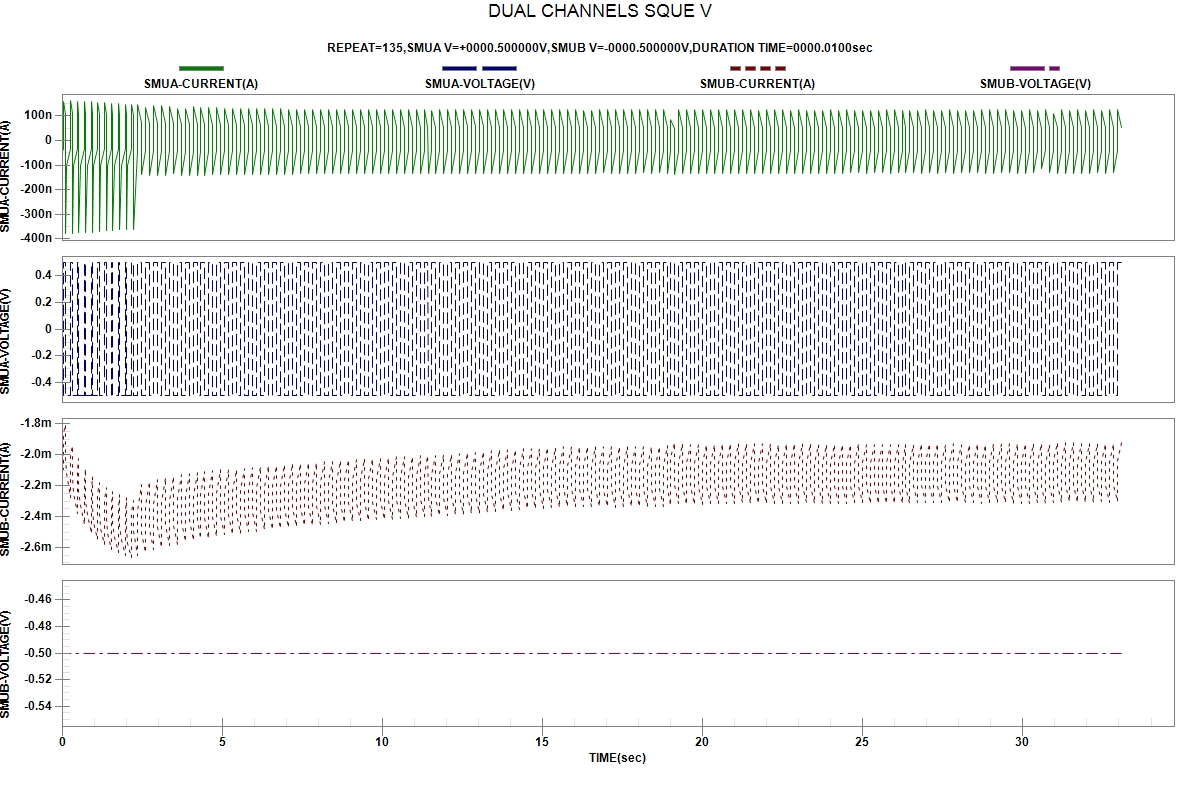

The data file committed next to this chart (first rows):
START TIME:2024-04-04 01:15:29
REPEAT, TIME(sec), SMUA-VOLTAGE(V), SMUA-CURRENT(A), SMUB-VOLTAGE(V), SMUB-CURRENT(A)
1, 3.400000e-06, -5.00000e-01, -4.55284e-08, -5.00000e-01, -2.02703e-03
1, 5.669940e-02, -5.00000e-01, -3.40154e-08, -5.00000e-01, -2.09822e-03
1, 5.674380e-02, 5.00000e-01, 1.60942e-07, -5.00000e-01, -1.85519e-03
1, 1.008810e-01, 5.00000e-01, 1.07047e-07, -5.00000e-01, -1.80595e-03
2, 1.009377e-01, -5.00000e-01, -3.76937e-07, -5.00000e-01, -2.02277e-03
2, 1.450520e-01, -5.00000e-01, -1.02438e-07, -5.00000e-01, -2.12467e-03
2, 2.692911e-01, -5.00000e-01, -3.39812e-08, -5.00000e-01, -2.27556e-03
2, 2.693508e-01, 5.00000e-01, 1.62422e-07, -5.00000e-01, -2.00031e-03
2, 3.135099e-01, 5.00000e-01, 1.08508e-07, -5.00000e-01, -1.93837e-03
3, 3.136099e-01, -5.00000e-01, -3.77650e-07, -5.00000e-01, -2.15020e-03
3, 3.576999e-01, -5.00000e-01, -1.02761e-07, -5.00000e-01, -2.24831e-03
3, 4.819284e-01, -5.00000e-01, -3.31174e-08, -5.00000e-01, -2.37704e-03
3, 4.819834e-01, 5.00000e-01, 1.60800e-07, -5.00000e-01, -2.09030e-03
3, 5.260988e-01, 5.00000e-01, 1.07569e-07, -5.00000e-01, -2.02453e-03
4, 5.261405e-01, -5.00000e-01, -3.75119e-07, -5.00000e-01, -2.23571e-03
4, 5.702988e-01, -5.00000e-01, -1.02940e-07, -5.00000e-01, -2.33108e-03
4, 6.946532e-01, -5.00000e-01, -3.25474e-08, -5.00000e-01, -2.45027e-03
4, 6.946975e-01, 5.00000e-01, 1.59554e-07, -5.00000e-01, -2.15890e-03
4, 7.387652e-01, 5.00000e-01, 1.07018e-07, -5.00000e-01, -2.09139e-03
5, 7.388036e-01, -5.00000e-01, -3.73080e-07, -5.00000e-01, -2.30037e-03
5, 7.828170e-01, -5.00000e-01, -1.02991e-07, -5.00000e-01, -2.39499e-03
5, 9.071137e-01, -5.00000e-01, -3.20993e-08, -5.00000e-01, -2.50678e-03
5, 9.072105e-01, 5.00000e-01, 1.57182e-07, -5.00000e-01, -2.21140e-03
5, 9.514102e-01, 5.00000e-01, 1.05732e-07, -5.00000e-01, -2.14089e-03
6, 9.514528e-01, -5.00000e-01, -3.72204e-07, -5.00000e-01, -2.34928e-03
6, 9.954983e-01, -5.00000e-01, -1.02345e-07, -5.00000e-01, -2.44048e-03
6, 1.119716e+00, -5.00000e-01, -3.17842e-08, -5.00000e-01, -2.54960e-03
6, 1.119773e+00, 5.00000e-01, 1.54792e-07, -5.00000e-01, -2.25158e-03
6, 1.163926e+00, 5.00000e-01, 1.04754e-07, -5.00000e-01, -2.18199e-03
7, 1.163964e+00, -5.00000e-01, -3.69261e-07, -5.00000e-01, -2.38764e-03
7, 1.208133e+00, -5.00000e-01, -1.01827e-07, -5.00000e-01, -2.47689e-03
7, 1.332353e+00, -5.00000e-01, -3.14577e-08, -5.00000e-01, -2.58357e-03
7, 1.332396e+00, 5.00000e-01, 1.53240e-07, -5.00000e-01, -2.28478e-03
7, 1.376614e+00, 5.00000e-01, 1.04480e-07, -5.00000e-01, -2.21293e-03
8, 1.376734e+00, -5.00000e-01, -3.67081e-07, -5.00000e-01, -2.42020e-03
8, 1.420745e+00, -5.00000e-01, -1.01509e-07, -5.00000e-01, -2.50967e-03
8, 1.544941e+00, -5.00000e-01, -3.12352e-08, -5.00000e-01, -2.61276e-03
8, 1.545000e+00, 5.00000e-01, 1.51719e-07, -5.00000e-01, -2.31066e-03
8, 1.589011e+00, 5.00000e-01, 1.03655e-07, -5.00000e-01, -2.23950e-03
9, 1.589064e+00, -5.00000e-01, -3.65226e-07, -5.00000e-01, -2.44622e-03
9, 1.633231e+00, -5.00000e-01, -1.00624e-07, -5.00000e-01, -2.53453e-03
9, 1.757353e+00, -5.00000e-01, -3.10044e-08, -5.00000e-01, -2.63262e-03
9, 1.757394e+00, 5.00000e-01, 1.50148e-07, -5.00000e-01, -2.33227e-03
9, 1.801387e+00, 5.00000e-01, 1.02707e-07, -5.00000e-01, -2.25901e-03
10, 1.801429e+00, -5.00000e-01, -3.63407e-07, -5.00000e-01, -2.46556e-03
10, 1.845418e+00, -5.00000e-01, -1.00578e-07, -5.00000e-01, -2.55302e-03
10, 1.969581e+00, -5.00000e-01, -3.08764e-08, -5.00000e-01, -2.65057e-03
10, 1.969631e+00, 5.00000e-01, 1.48363e-07, -5.00000e-01, -2.35260e-03
10, 2.013797e+00, 5.00000e-01, 1.02301e-07, -5.00000e-01, -2.27968e-03
11, 2.013838e+00, -5.00000e-01, -3.61606e-07, -5.00000e-01, -2.48507e-03
11, 2.057896e+00, -5.00000e-01, -1.00363e-07, -5.00000e-01, -2.57281e-03
11, 2.182163e+00, -5.00000e-01, -3.06975e-08, -5.00000e-01, -2.66368e-03
11, 2.182235e+00, 5.00000e-01, 1.48391e-07, -5.00000e-01, -2.36644e-03
11, 2.226239e+00, 5.00000e-01, 1.01720e-07, -5.00000e-01, -2.29319e-03
12, 2.226296e+00, -5.00000e-01, -3.60161e-07, -5.00000e-01, -2.49750e-03
12, 2.350533e+00, -5.00000e-01, -3.99188e-08, -5.00000e-01, -2.65468e-03
12, 2.350575e+00, 5.00000e-01, 1.45401e-07, -5.00000e-01, -2.35993e-03
12, 2.474743e+00, 5.00000e-01, 7.34692e-08, -5.00000e-01, -2.19482e-03
13, 2.474789e+00, -5.00000e-01, -1.36429e-07, -5.00000e-01, -2.51086e-03
... 491 more rows
